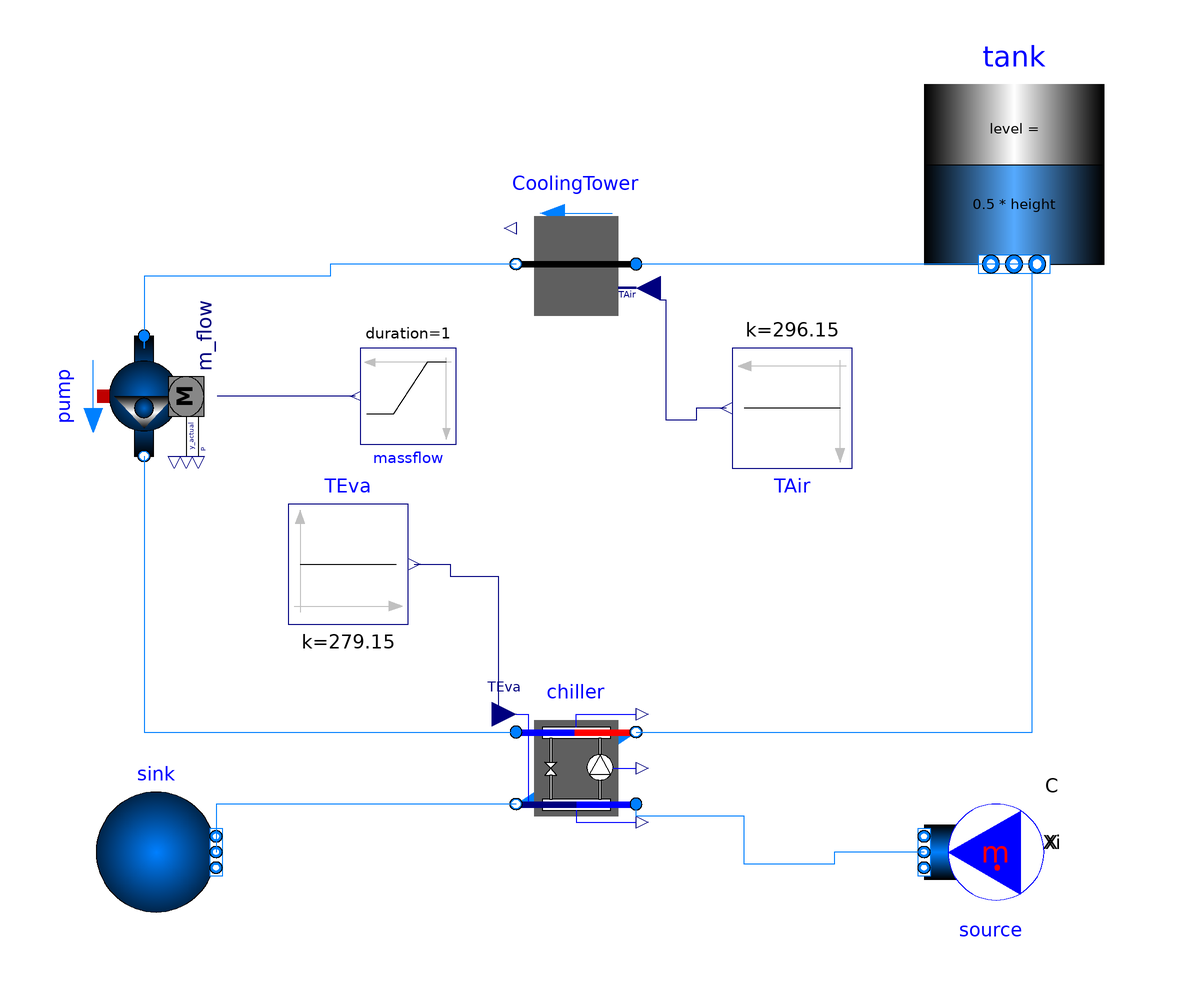

Above is the diagram view of the following Modelica model: its components placed by their Placement annotations and its connect equations drawn as lines.

model ChillerWithCoolingTowerTest
  package water = Buildings.Media.Water "Medium model";  

  Buildings.Fluid.HeatExchangers.CoolingTowers.FixedApproach CoolingTower(redeclare package Medium = water,TApp = -12, dp(start = 300), dp_nominal = 300, m_flow(start = 0.1), m_flow_nominal = 0.3)  annotation(
    Placement(visible = true, transformation(origin = {0, 50}, extent = {{-10, -10}, {10, 10}}, rotation = 180)));
  Buildings.Fluid.Chillers.Carnot_TEva chiller(redeclare package Medium1 = water, redeclare package Medium2 = water,QEva_flow_nominal = -1e6, dp1_nominal = 300, dp2_nominal = 300, energyDynamics = Modelica.Fluid.Types.Dynamics.DynamicFreeInitial, etaCarnot_nominal = 0.3)  annotation(
    Placement(visible = true, transformation(origin = {0, -34}, extent = {{-10, -10}, {10, 10}}, rotation = 0)));
  Buildings.Fluid.Sources.MassFlowSource_T source(redeclare package Medium = water,T = 273.15 + 25, m_flow = 0.3, nPorts = 1)  annotation(
    Placement(visible = true, transformation(origin = {68, -48}, extent = {{-10, -10}, {10, 10}}, rotation = 180)));
  Buildings.Fluid.Sources.FixedBoundary sink(redeclare package Medium = water,nPorts = 1)  annotation(
    Placement(visible = true, transformation(origin = {-70, -48}, extent = {{-10, -10}, {10, 10}}, rotation = 0)));
  Modelica.Blocks.Sources.Constant TAir(k = 273.15 + 23)  annotation(
    Placement(visible = true, transformation(origin = {36, 26}, extent = {{-10, -10}, {10, 10}}, rotation = 180)));
  Modelica.Blocks.Sources.Constant TEva(k = 273.15 + 6)  annotation(
    Placement(visible = true, transformation(origin = {-38, 0}, extent = {{-10, -10}, {10, 10}}, rotation = 0)));
  Buildings.Fluid.Movers.FlowControlled_m_flow pump(redeclare package Medium = water,dp(start = 100), inputType = Buildings.Fluid.Types.InputType.Continuous, m_flow(start = 0.1), m_flow_nominal = 0.3)  annotation(
    Placement(visible = true, transformation(origin = {-72, 28}, extent = {{-10, -10}, {10, 10}}, rotation = -90)));
  Modelica.Blocks.Sources.Ramp massflow(duration = 1, height = 0.3)  annotation(
    Placement(visible = true, transformation(origin = {-28, 28}, extent = {{-8, -8}, {8, 8}}, rotation = 180)));
  Modelica.Fluid.Vessels.OpenTank tank(redeclare package Medium = water,crossArea = 1, height = 2, nPorts = 2, use_portsData = false)  annotation(
    Placement(visible = true, transformation(origin = {73, 65}, extent = {{-15, -15}, {15, 15}}, rotation = 0)));
equation
  connect(chiller.port_b1, tank.ports[1]) annotation(
    Line(points = {{10, -28}, {76, -28}, {76, 50}, {73, 50}}, color = {0, 127, 255}));
  connect(source.ports[1], chiller.port_a2) annotation(
    Line(points = {{58, -48}, {43, -48}, {43, -50}, {28, -50}, {28, -42}, {10, -42}, {10, -40}}, color = {0, 127, 255}));
  connect(chiller.port_b2, sink.ports[1]) annotation(
    Line(points = {{-10, -40}, {-60, -40}, {-60, -48}}, color = {0, 127, 255}));
  connect(TEva.y, chiller.TSet) annotation(
    Line(points = {{-27, 0}, {-21, 0}, {-21, -2}, {-13, -2}, {-13, -24}, {-13, -24}}, color = {0, 0, 127}));
  connect(pump.port_b, chiller.port_a1) annotation(
    Line(points = {{-72, 18}, {-72, 18}, {-72, 16}, {-72, 16}, {-72, -28}, {-10, -28}, {-10, -28}}, color = {0, 127, 255}));
  connect(tank.ports[2], CoolingTower.port_a) annotation(
    Line(points = {{73, 50}, {10, 50}}, color = {0, 127, 255}));
  connect(TAir.y, CoolingTower.TAir) annotation(
    Line(points = {{25, 26}, {20, 26}, {20, 24}, {15, 24}, {15, 44}, {14, 44}, {14, 46}, {13, 46}}, color = {0, 0, 127}));
  connect(CoolingTower.port_b, pump.port_a) annotation(
    Line(points = {{-10, 50}, {-41, 50}, {-41, 48}, {-72, 48}, {-72, 36}, {-72, 36}, {-72, 38}, {-72, 38}}, color = {0, 127, 255}));
  connect(massflow.y, pump.m_flow_in) annotation(
    Line(points = {{-36.8, 28}, {-59.8, 28}}, color = {0, 0, 127}));
end ChillerWithCoolingTowerTest;